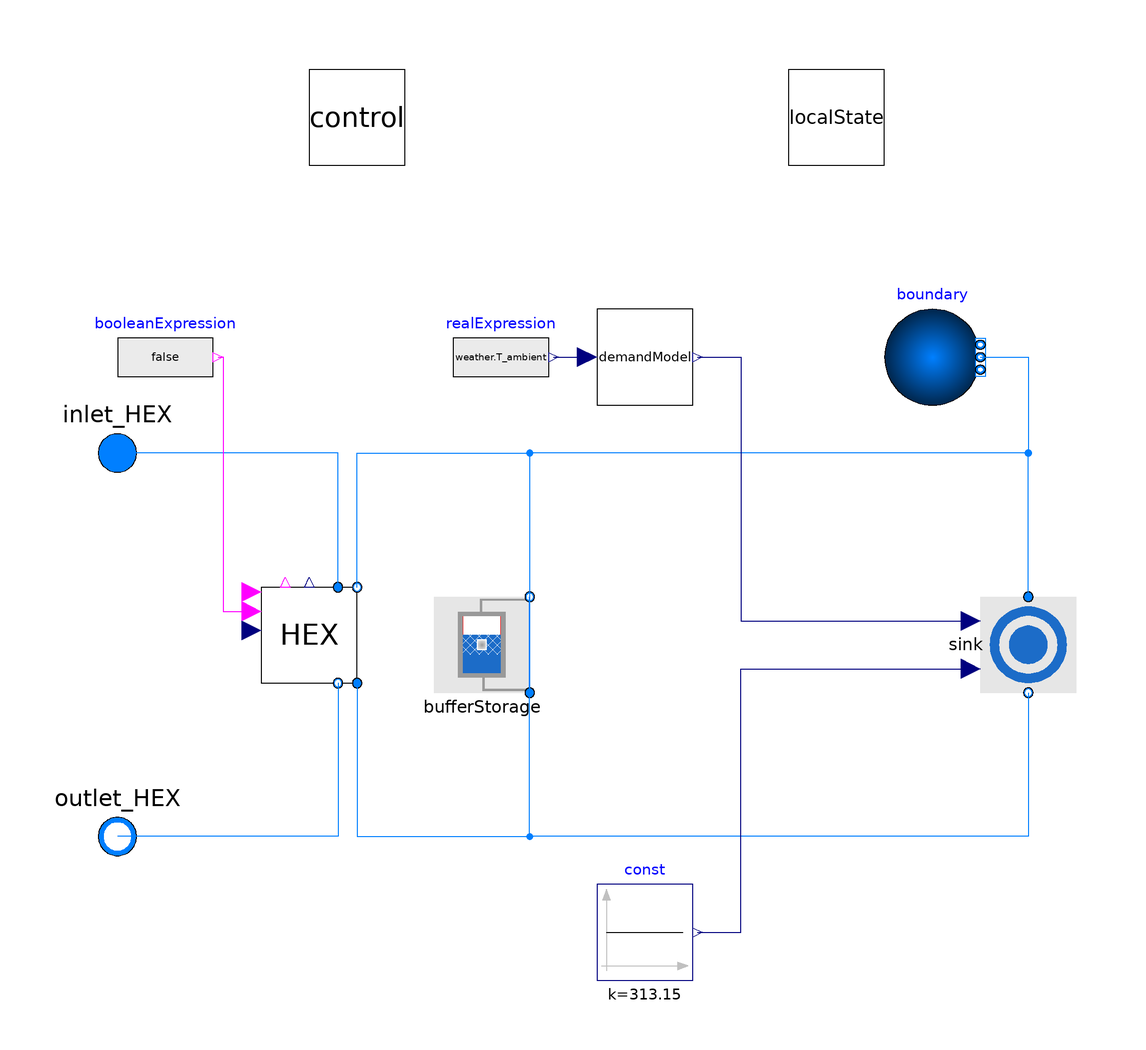

The Modelica model whose source follows is shown above as a component diagram (icons at their Placement, wires along their Line points).

model LowTemperatureHeatingNetworkBenchmark
  outer ThermalSystemsControlLib.Applications.HD_UseCase.Weather weather;

  //## IMPORTS ##
  import SI = Modelica.SIunits;
    final package Medium =
      Modelica.Media.Water.ConstantPropertyLiquidWater;
  parameter SI.Temperature T_start=T_start;

  Components.BufferStorage.BufferStorage bufferStorage(
    redeclare package Medium = Medium,
    V=10,
    n_Seg=3,
    T_start=T_start) annotation (Placement(transformation(extent={{-34,-10},{-14,10}})));
  Components.Consumer.PhysicalModels.IdealConsumer_Physical sink(
    redeclare package Medium = Medium,
    is_heat_sink=true,
    dT_min=5) annotation (Placement(transformation(
        extent={{-10,-10},{10,10}},
        rotation=270,
        origin={90,0})));
  Modelica.Fluid.Interfaces.FluidPort_a inlet_HEX(redeclare package Medium = Medium) annotation (Placement(transformation(extent={{-110,30},{-90,50}})));
  Modelica.Fluid.Interfaces.FluidPort_b outlet_HEX(redeclare package Medium = Medium) annotation (Placement(transformation(extent={{-110,-50},{-90,-30}})));
  Modelica.Blocks.Sources.BooleanExpression booleanExpression(y=false)
                                                                      annotation (Placement(transformation(extent={{-100,50},{-80,70}})));
  Modelica.Fluid.Sources.FixedBoundary boundary(redeclare package Medium = Medium, nPorts=1) annotation (Placement(transformation(extent={{60,50},{80,70}})));
  Interfaces.control_HNLT_Input control annotation (Placement(transformation(extent={{-60,100},{-40,120}})));
  Interfaces.localState_FluidNetwork_Output localState annotation (Placement(transformation(extent={{40,100},{60,120}})));
  Systems.IdealHeatExchangerSystem HEX(
    redeclare package Medium1 = Medium,
    redeclare package Medium2 = Medium)
                  annotation (Placement(transformation(extent={{-70,-8},{-50,12}})));
  Components.Consumer.PhysicalModels.DemandRegressionModel demandModel(TemperatureCurve=[263.15,3000000; 288.15,200000; 293.15,200000]) annotation (Placement(transformation(extent={{0,50},{20,70}})));
  Modelica.Blocks.Sources.RealExpression realExpression(y=weather.T_ambient) annotation (Placement(transformation(extent={{-30,50},{-10,70}})));
  Modelica.Blocks.Sources.Constant const(k=313.15) annotation (Placement(transformation(extent={{0,-70},{20,-50}})));
equation
  // control
  HEX.fSetPointAutomatic =control.fFeedTemperature_HNLT;
  HEX.bSetStatusOnAutomatic =control.bSetStatusOn_HEX;

  //local state
  localState.fUpperTemperature =bufferStorage.localStorageState.fUpperTemperature;
  localState.fMidTemperature =bufferStorage.localStorageState.fMidTemperature;
  localState.fLowerTemperature =bufferStorage.localStorageState.fLowerTemperature;

  connect(sink.port_a,bufferStorage. port_a) annotation (Line(points={{90,10},{90,40},{-14,40},{-14,-10}},
                                                                                                        color={0,127,255}));
  connect(sink.port_b,bufferStorage. port_b) annotation (Line(points={{90,-10},{90,-40},{-14,-40},{-14,10}},
                                                                                                        color={0,127,255}));
  connect(boundary.ports[1], bufferStorage.port_a) annotation (Line(points={{80,60},{90,60},{90,40},{-14,40},{-14,-10}},color={0,127,255}));
  connect(HEX.port_b2, bufferStorage.port_a) annotation (Line(points={{-50,12},{-50,40},{-14,40},{-14,-10}},
                                                                                                           color={0,127,255}));
  connect(HEX.port_a2, bufferStorage.port_b) annotation (Line(points={{-50,-8},{-50,-40},{-14,-40},{-14,10}},color={0,127,255}));
  connect(HEX.port_a1, inlet_HEX) annotation (Line(points={{-54,12},{-54,40},{-100,40}}, color={0,127,255}));
  connect(HEX.port_b1, outlet_HEX) annotation (Line(points={{-54,-8},{-54,-40},{-100,-40}}, color={0,127,255}));
  connect(booleanExpression.y, HEX.bAlgorithmPermission) annotation (Line(points={{-79,60},{-78,60},{-78,7},{-72,7}}, color={255,0,255}));
  connect(realExpression.y, demandModel.T_amb) annotation (Line(points={{-9,60},{-2,60}}, color={0,0,127}));
  connect(const.y, sink.T_r) annotation (Line(points={{21,-60},{30,-60},{30,-5},{78,-5}}, color={0,0,127}));
  connect(demandModel.Q_demand, sink.Q_flow) annotation (Line(points={{21,60},{30,60},{30,5},{78,5}}, color={0,0,127}));
  annotation (Icon(coordinateSystem(preserveAspectRatio=false)), Diagram(coordinateSystem(preserveAspectRatio=false)));
end LowTemperatureHeatingNetworkBenchmark;